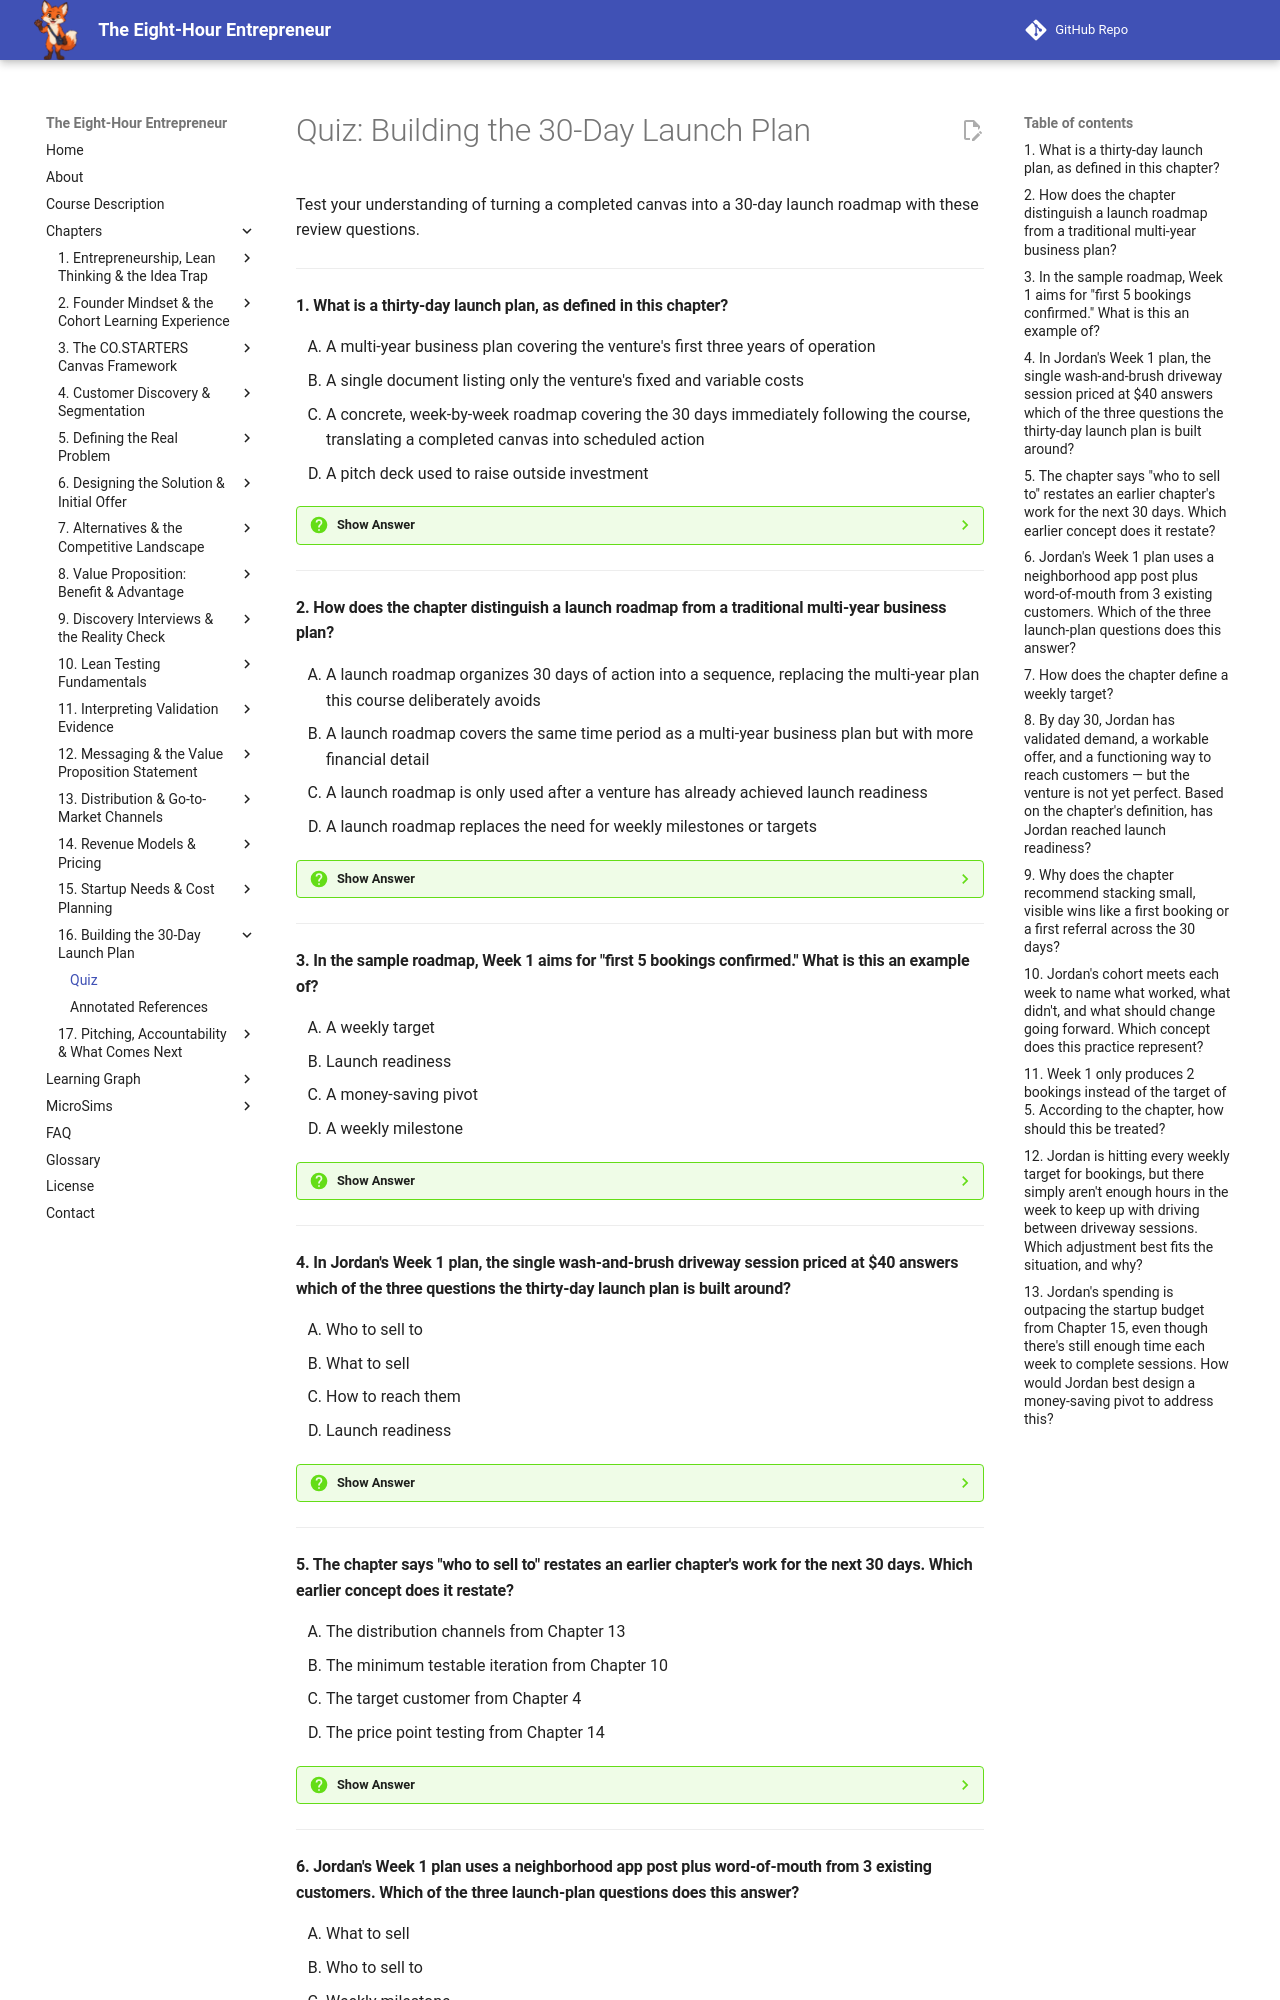

repository: dmccreary/eight-hour-entrepreneur · page: chapters/16-thirty-day-launch-plan/quiz/index.html · generator: mkdocs

# Quiz: Building the 30-Day Launch Plan

Test your understanding of turning a completed canvas into a 30-day launch roadmap with these review questions.

---

#### 1. What is a thirty-day launch plan, as defined in this chapter?

<div class="upper-alpha" markdown>
1. A multi-year business plan covering the venture's first three years of operation
2. A single document listing only the venture's fixed and variable costs
3. A concrete, week-by-week roadmap covering the 30 days immediately following the course, translating a completed canvas into scheduled action
4. A pitch deck used to raise outside investment
</div>

??? question "Show Answer"
    The correct answer is **C**. A thirty-day launch plan is a concrete, week-by-week roadmap covering the 30 days immediately following the course, translating a completed canvas into specific, scheduled actions rather than leaving validated ideas sitting on a page. It deliberately replaces the multi-year business plan and investor pitch deck this course avoids.

    **Concept Tested:** Thirty-Day Launch Plan

    **See:** [Glossary](../../glossary.md)

---

#### 2. How does the chapter distinguish a launch roadmap from a traditional multi-year business plan?

<div class="upper-alpha" markdown>
1. A launch roadmap organizes 30 days of action into a sequence, replacing the multi-year plan this course deliberately avoids
2. A launch roadmap covers the same time period as a multi-year business plan but with more financial detail
3. A launch roadmap is only used after a venture has already achieved launch readiness
4. A launch roadmap replaces the need for weekly milestones or targets
</div>

??? question "Show Answer"
    The correct answer is **A**. The launch roadmap is the overall structure organizing 30 days of action into a sequence, replacing the multi-year theoretical business plan this course deliberately avoids, from Chapter 1, with something short enough to actually follow and revise. It still relies on weekly milestones and targets to structure that sequence.

    **Concept Tested:** Launch Roadmap

    **See:** [Glossary](../../glossary.md)

---

#### 3. In the sample roadmap, Week 1 aims for "first 5 bookings confirmed." What is this an example of?

<div class="upper-alpha" markdown>
1. A weekly target
2. Launch readiness
3. A money-saving pivot
4. A weekly milestone
</div>

??? question "Show Answer"
    The correct answer is **D**. A weekly milestone is a specific, meaningful checkpoint the plan aims to reach by the end of a given week — a concrete marker like "first 5 bookings confirmed," not a vague hope. The matching weekly target for that same week is the specific number, "5 sessions completed."

    **Concept Tested:** Weekly Milestone

    **See:** [Glossary](../../glossary.md)

---

#### 4. In Jordan's Week 1 plan, the single wash-and-brush driveway session priced at $40 answers which of the three questions the thirty-day launch plan is built around?

<div class="upper-alpha" markdown>
1. Who to sell to
2. What to sell
3. How to reach them
4. Launch readiness
</div>

??? question "Show Answer"
    The correct answer is **B**. What to sell restates the minimum testable iteration from Chapter 10 as a concrete, sellable offer for the next 30 days — Jordan's single wash-and-brush driveway session at $40 is exactly that: not the eventual full vision, but exactly what's being sold starting Monday.

    **Concept Tested:** What To Sell

    **See:** [Glossary](../../glossary.md)

---

#### 5. The chapter says "who to sell to" restates an earlier chapter's work for the next 30 days. Which earlier concept does it restate?

<div class="upper-alpha" markdown>
1. The distribution channels from Chapter 13
2. The minimum testable iteration from Chapter 10
3. The target customer from Chapter 4
4. The price point testing from Chapter 14
</div>

??? question "Show Answer"
    The correct answer is **C**. Who to sell to restates the target customer from Chapter 4 as a specific, findable group for these 30 days. This is mostly assembly, not new work — the thirty-day launch plan pulls the sharpest, most validated answer from a chapter already completed rather than inventing anything new.

    **Concept Tested:** Who To Sell To

    **See:** [Glossary](../../glossary.md)

---

#### 6. Jordan's Week 1 plan uses a neighborhood app post plus word-of-mouth from 3 existing customers. Which of the three launch-plan questions does this answer?

<div class="upper-alpha" markdown>
1. What to sell
2. Who to sell to
3. Weekly milestone
4. How to reach them
</div>

??? question "Show Answer"
    The correct answer is **D**. How to reach them restates the distribution channels from Chapter 13 as the actual, chosen methods that will be used, not every method that was considered. A neighborhood app post plus word-of-mouth from existing customers is Jordan's specific, chosen answer to that question for Week 1.

    **Concept Tested:** How To Reach Them

    **See:** [Glossary](../../glossary.md)

---
